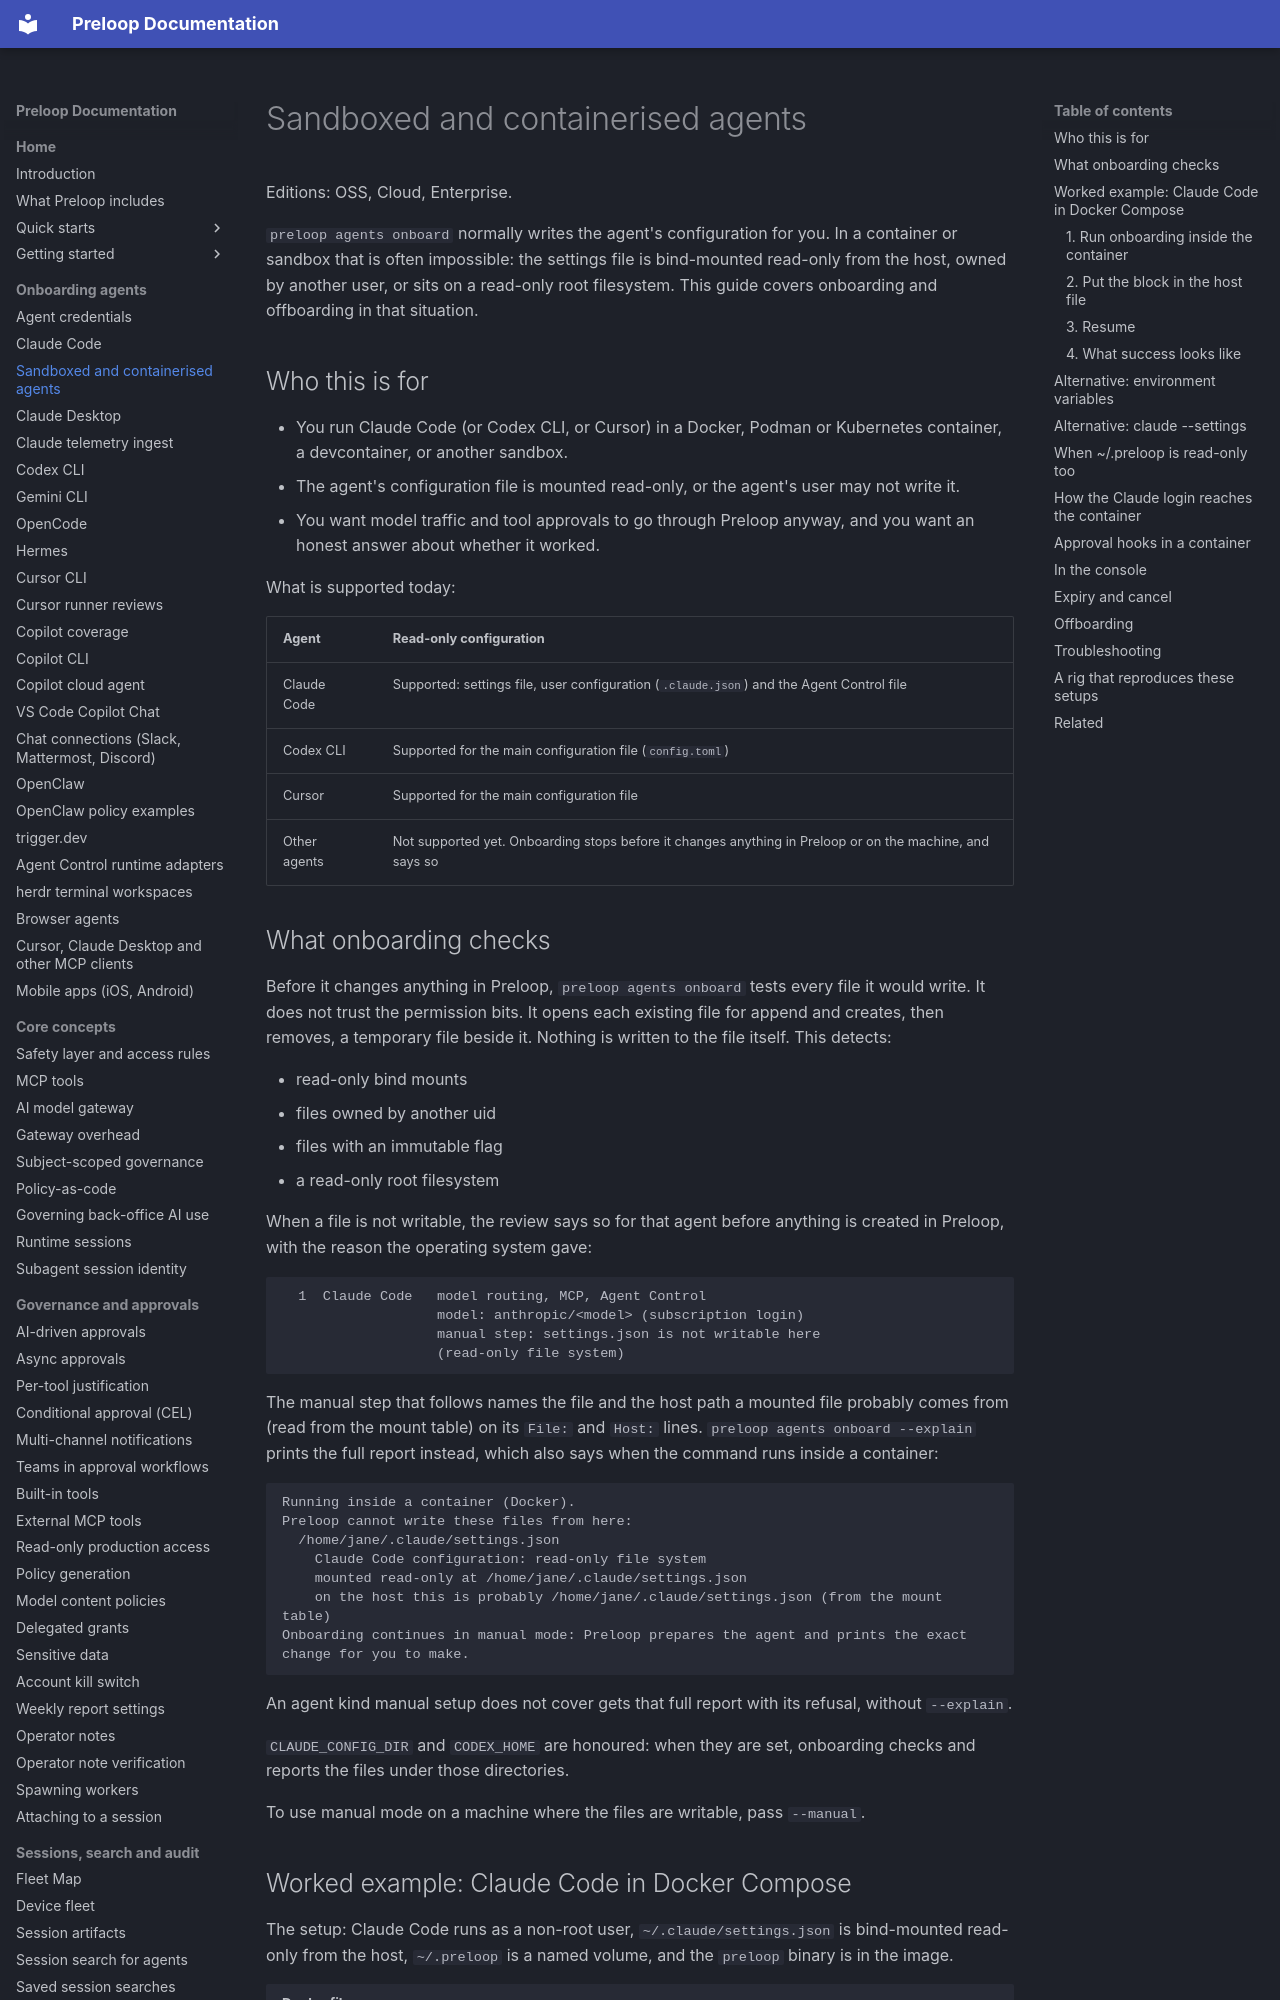

repository: preloop/preloop · page: guide/clients/sandboxed-agents/index.html · generator: mkdocs

# Sandboxed and containerised agents

Editions: OSS, Cloud, Enterprise.

`preloop agents onboard` normally writes the agent's configuration for you. In a container or sandbox that is often impossible: the settings file is bind-mounted read-only from the host, owned by another user, or sits on a read-only root filesystem. This guide covers onboarding and offboarding in that situation.

## Who this is for

- You run Claude Code (or Codex CLI, or Cursor) in a Docker, Podman or Kubernetes container, a devcontainer, or another sandbox.
- The agent's configuration file is mounted read-only, or the agent's user may not write it.
- You want model traffic and tool approvals to go through Preloop anyway, and you want an honest answer about whether it worked.

What is supported today:

| Agent | Read-only configuration |
|-------|-------------------------|
| Claude Code | Supported: settings file, user configuration (`.claude.json`) and the Agent Control file |
| Codex CLI | Supported for the main configuration file (`config.toml`) |
| Cursor | Supported for the main configuration file |
| Other agents | Not supported yet. Onboarding stops before it changes anything in Preloop or on the machine, and says so |

## What onboarding checks

Before it changes anything in Preloop, `preloop agents onboard` tests every file it would write. It does not trust the permission bits. It opens each existing file for append and creates, then removes, a temporary file beside it. Nothing is written to the file itself. This detects:

- read-only bind mounts
- files owned by another uid
- files with an immutable flag
- a read-only root filesystem

When a file is not writable, the review says so for that agent before anything is created in Preloop, with the reason the operating system gave:

```text
  1  Claude Code   model routing, MCP, Agent Control
                   model: anthropic/<model> (subscription login)
                   manual step: settings.json is not writable here
                   (read-only file system)
```

The manual step that follows names the file and the host path a mounted file probably comes from (read from the mount table) on its `File:` and `Host:` lines. `preloop agents onboard --explain` prints the full report instead, which also says when the command runs inside a container:

```text
Running inside a container (Docker).
Preloop cannot write these files from here:
  /home/jane/.claude/settings.json
    Claude Code configuration: read-only file system
    mounted read-only at /home/jane/.claude/settings.json
    on the host this is probably /home/jane/.claude/settings.json (from the mount table)
Onboarding continues in manual mode: Preloop prepares the agent and prints the exact change for you to make.
```

An agent kind manual setup does not cover gets that full report with its refusal, without `--explain`.

`CLAUDE_CONFIG_DIR` and `CODEX_HOME` are honoured: when they are set, onboarding checks and reports the files under those directories.

To use manual mode on a machine where the files are writable, pass `--manual`.
